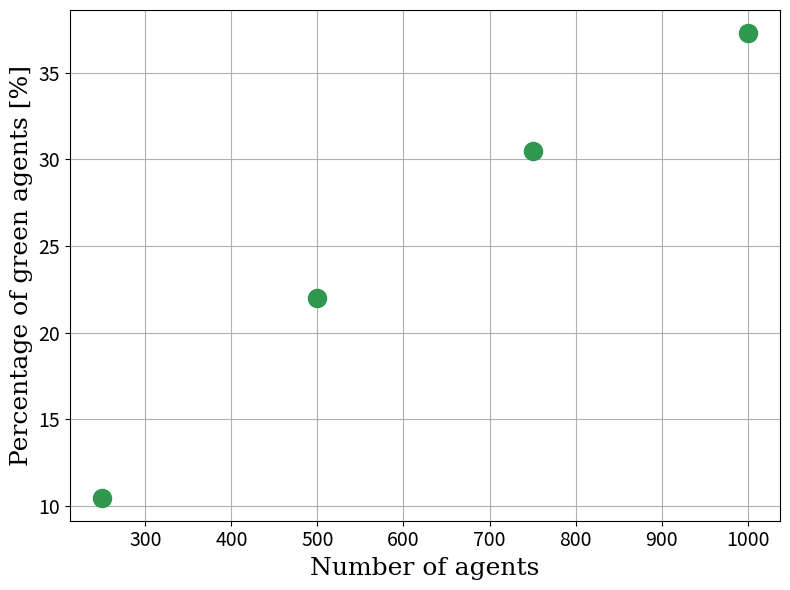
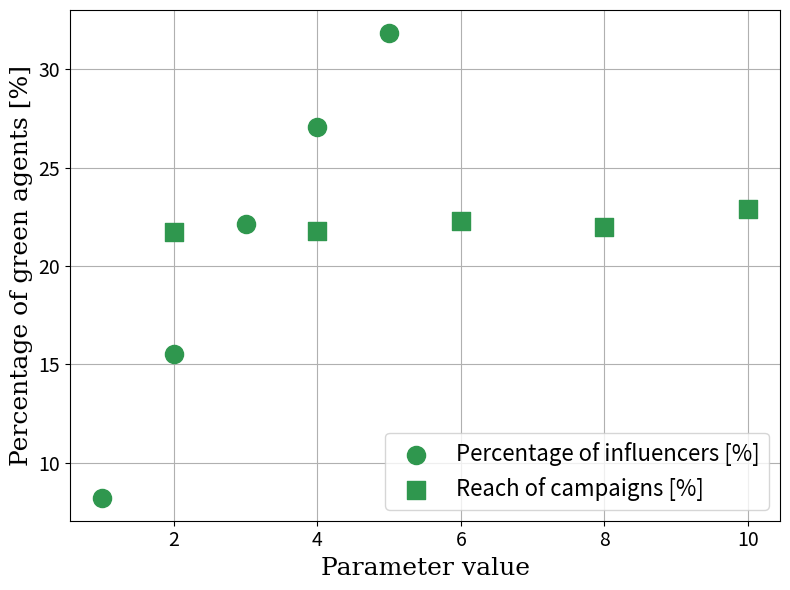
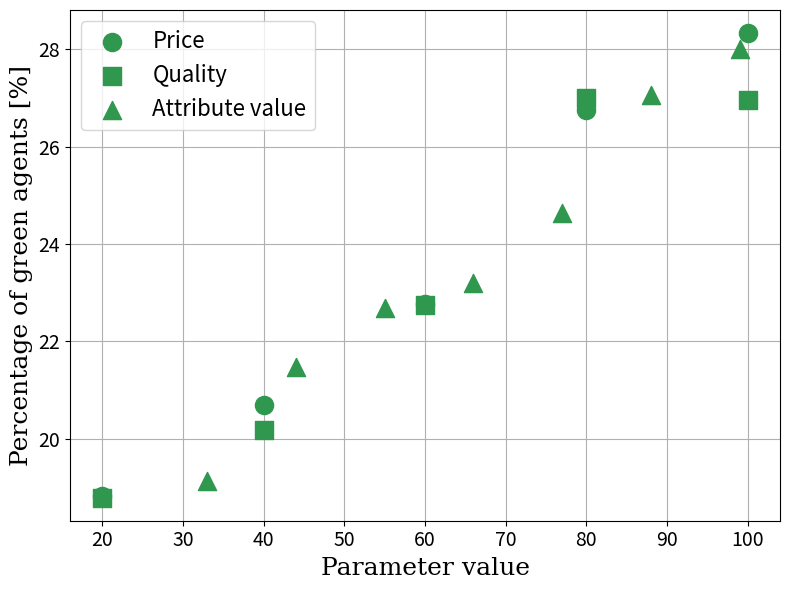
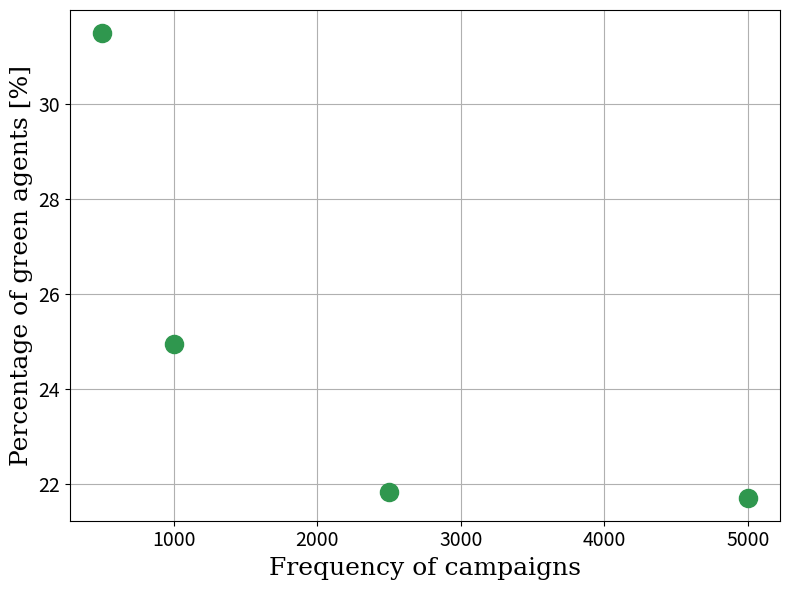

Write the Python code that produced these figures, in order.
import pandas as pd
import matplotlib.pyplot as plt
from matplotlib.cm import Greens

# Create a dictionary for the data
data = {
    "Tested parameter": [
        "num-agents", "num-agents", "num-agents", "num-agents",
        "Percentage of influencers [%]", "Percentage of influencers [%]", "Percentage of influencers [%]", "Percentage of influencers [%]", "Percentage of influencers [%]",
        "Price", "Price", "Price", "Price", "Price",
        "Quality", "Quality", "Quality", "Quality", "Quality",
        "Attribute value", "Attribute value", "Attribute value", "Attribute value", "Attribute value", "Attribute value", "Attribute value",
        "campaign-freq", "campaign-freq", "campaign-freq", "campaign-freq",
        "Reach of campaigns [%]", "Reach of campaigns [%]", "Reach of campaigns [%]", "Reach of campaigns [%]", "Reach of campaigns [%]"
    ],
    "Parameter value": [
        250, 500, 750, 1000,
        1, 2, 3, 4, 5,
        20, 40, 60, 80, 100,
        20, 40, 60, 80, 100,
        33, 44, 55, 66, 77, 88, 99,
        500, 1000, 2500, 5000,
        2, 4, 6, 8, 10
    ],
    "% of green": [
        10.49, 22.02, 30.5, 37.28,
        8.24, 15.54, 22.15, 27.07, 31.82,
        18.82, 20.69, 22.76, 26.76, 28.33,
        18.79, 20.18, 22.74, 26.99, 26.96,
        19.13, 21.47, 22.68, 23.19, 24.63, 27.06, 28.01,
        31.5, 24.95, 21.82, 21.71,
        21.71, 21.75, 22.3, 21.99, 22.91
    ]
}

# Create a DataFrame
df = pd.DataFrame(data)

# Define markers and marker size
markers = ['o', 's', '^', 'D', 'v', 'p', '*', 'h', 'x']
marker_size = 170

# Define font properties
font_properties = {'family': 'serif', 'color':  'black', 'weight': 'normal', 'size': 18}

# Plot 1: num-agents
fig, ax = plt.subplots(figsize=(8, 6))
subset1 = df[df["Tested parameter"] == "num-agents"]
for i, param in enumerate(subset1["Tested parameter"].unique()):
    subset = subset1[subset1["Tested parameter"] == param]
    ax.scatter(subset["Parameter value"], subset["% of green"], marker=markers[i % len(markers)], s=marker_size, color=Greens(0.7), label=f"{param} - % of green", zorder=5)

ax.set_xlabel("Number of agents", fontdict=font_properties)
ax.set_ylabel("Percentage of green agents [%]", fontdict=font_properties)
#ax.set_title("% of Green by Tested Parameter (num-agents)", fontdict=font_properties)
#ax.legend()
ax.tick_params(axis='both', which='major', labelsize=14)
ax.grid(True)
plt.tight_layout()
plt.savefig('num_agents.png')
plt.show()
plt.close()

# Plot 2: %-of-influencers, campaign-reach
fig, ax = plt.subplots(figsize=(8, 6))
subset2 = df[df["Tested parameter"].isin(["Percentage of influencers [%]", "Reach of campaigns [%]"])]
for i, param in enumerate(subset2["Tested parameter"].unique()):
    subset = subset2[subset2["Tested parameter"] == param]
    ax.scatter(subset["Parameter value"], subset["% of green"], marker=markers[i % len(markers)], s=marker_size, color=Greens(0.7), label=f"{param}",zorder=5)

ax.set_xlabel("Parameter value", fontdict=font_properties)
ax.set_ylabel("Percentage of green agents [%]", fontdict=font_properties)
#ax.set_title("% of Green by Tested Parameter (%-of-influencers, campaign-reach)", fontdict=font_properties)
ax.legend(prop={'size': 16})
ax.tick_params(axis='both', which='major', labelsize=14)
ax.grid(True)
plt.tight_layout()
plt.savefig('influencers_campaign_reach.png')
plt.show()
plt.close()

# Plot 3: price, quality, attr-value
fig, ax = plt.subplots(figsize=(8, 6))
subset3 = df[df["Tested parameter"].isin(["Price", "Quality", "Attribute value"])]
for i, param in enumerate(subset3["Tested parameter"].unique()):
    subset = subset3[subset3["Tested parameter"] == param]
    ax.scatter(subset["Parameter value"], subset["% of green"], marker=markers[i % len(markers)], s=marker_size, color=Greens(0.7), label=f"{param}",zorder=5)

ax.set_xlabel("Parameter value", fontdict=font_properties)
ax.set_ylabel("Percentage of green agents [%]", fontdict=font_properties)
#ax.set_title("% of Green by Tested Parameter (price, quality, attr-value)", fontdict=font_properties)
ax.legend(prop={'size': 16})
ax.tick_params(axis='both', which='major', labelsize=14)
ax.grid(True)
plt.tight_layout()
plt.savefig('price_quality_attr_value.png')
plt.show()
plt.close()

# Plot 4: campaign-freq
fig, ax = plt.subplots(figsize=(8, 6))
subset4 = df[df["Tested parameter"] == "campaign-freq"]
for i, param in enumerate(subset4["Tested parameter"].unique()):
    subset = subset4[subset4["Tested parameter"] == param]
    ax.scatter(subset["Parameter value"], subset["% of green"], marker=markers[i % len(markers)], s=marker_size, color=Greens(0.7), label=f"{param} - % of green",zorder=5)

ax.set_xlabel("Frequency of campaigns", fontdict=font_properties)
ax.set_ylabel("Percentage of green agents [%]", fontdict=font_properties)
#ax.set_title("% of Green by Tested Parameter (campaign-freq)", fontdict=font_properties)
#ax.legend()
ax.tick_params(axis='both', which='major', labelsize=14)
ax.grid(True)
plt.tight_layout()
plt.savefig('campaign_freq.png')
plt.show()
plt.close()
